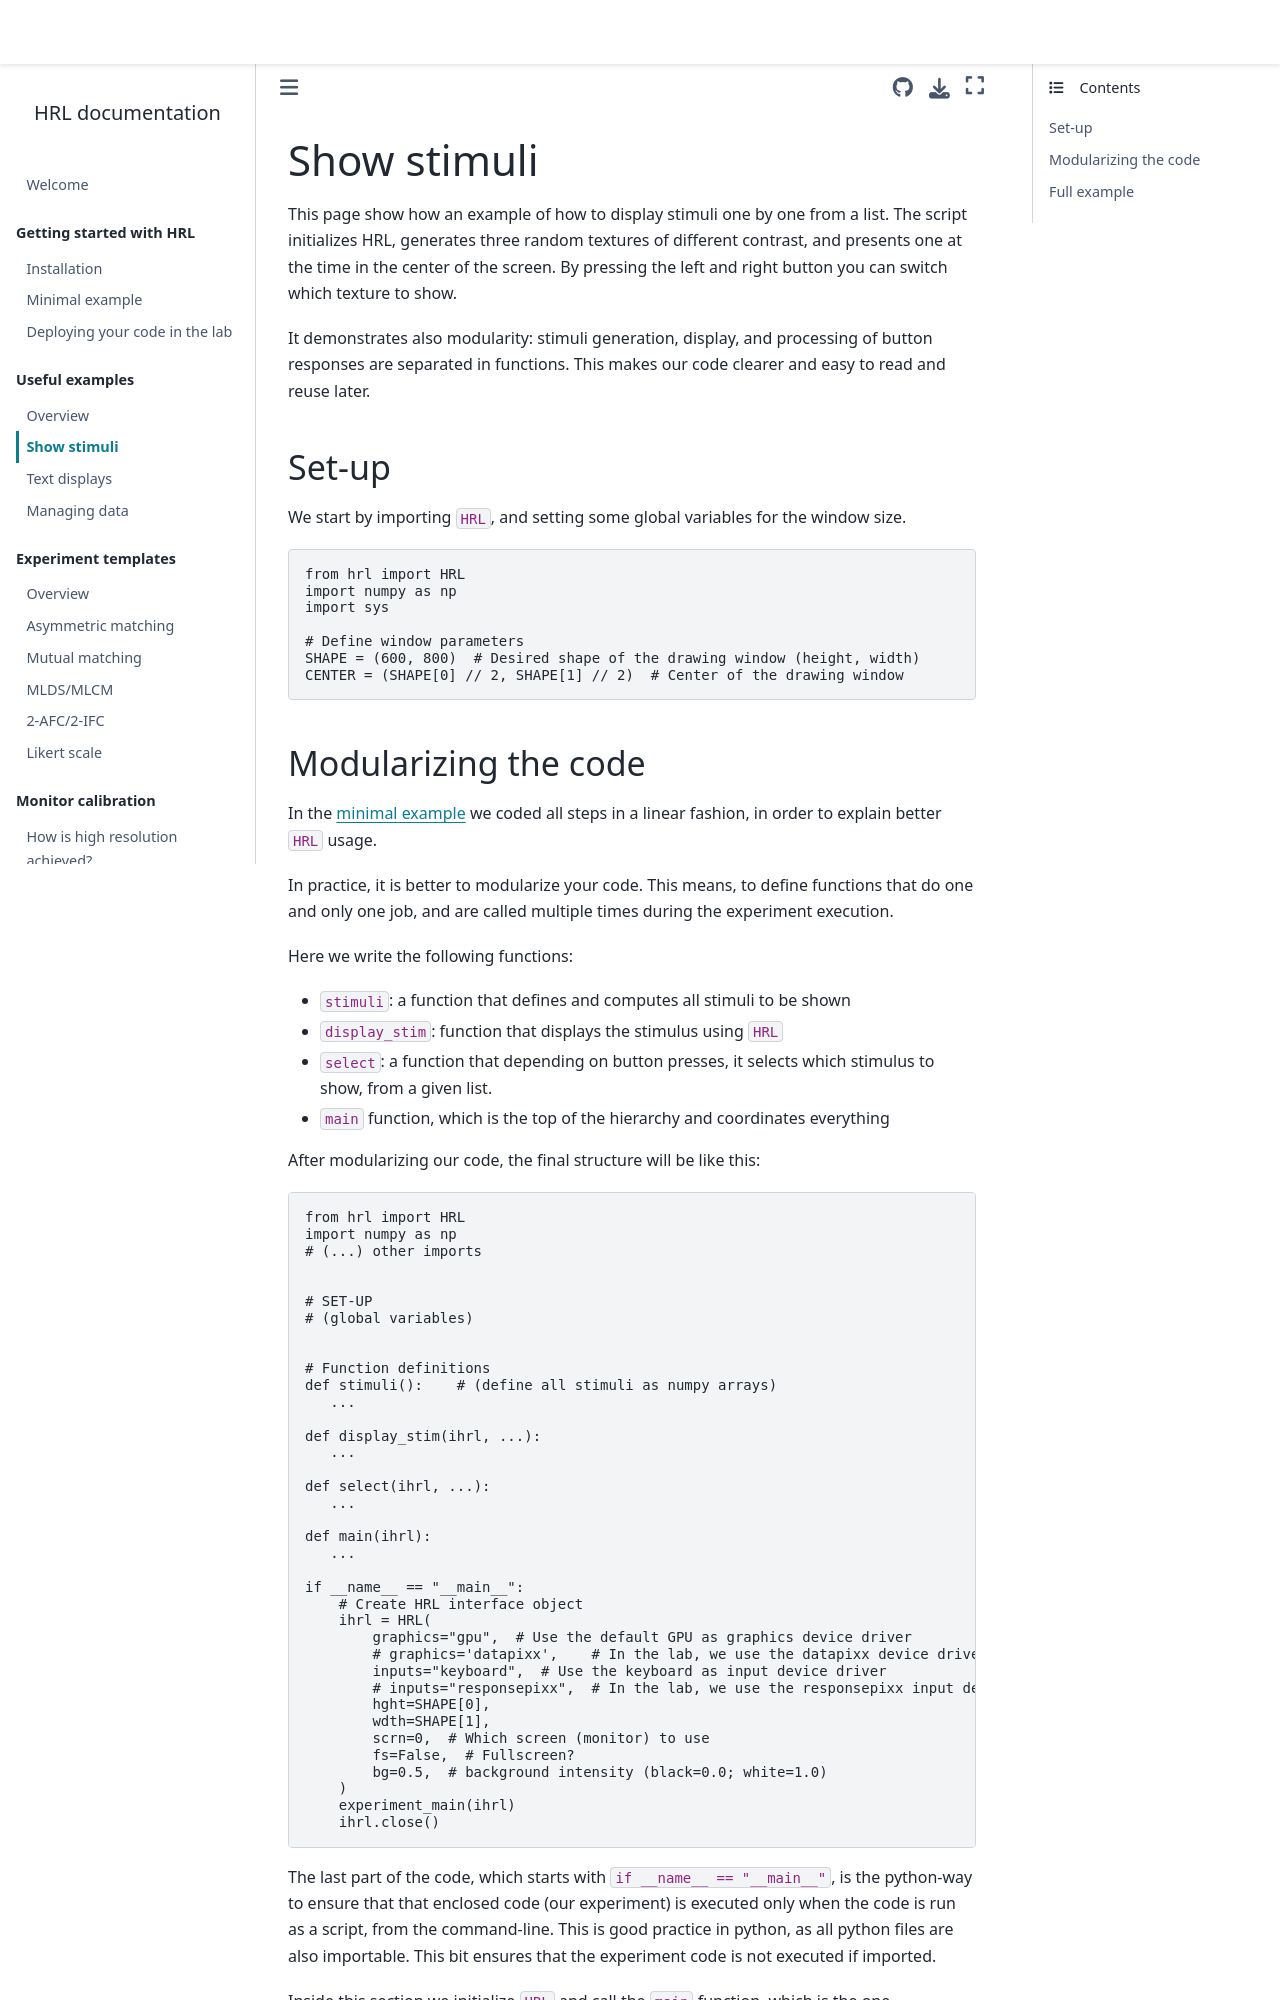

repository: computational-psychology/hrl · page: useful-examples/show-stimuli.html · generator: jekyll

# Show stimuli

This page show how an example of how to display stimuli one by one from a list.
The script initializes HRL, generates three random textures of different contrast, and presents one
at the time in the center of the screen. By pressing the left and right
button you can switch which texture to show.
 
It demonstrates also modularity: stimuli generation, display, and processing of button 
responses are separated in functions. 
This makes our code clearer and easy to read and reuse later.


## Set-up

We start by importing `HRL`, and setting some global variables for 
the window size.

```{code-block} python
from hrl import HRL
import numpy as np
import sys

# Define window parameters
SHAPE = (600, 800)  # Desired shape of the drawing window (height, width)
CENTER = (SHAPE[0] // 2, SHAPE[1] // 2)  # Center of the drawing window
```
